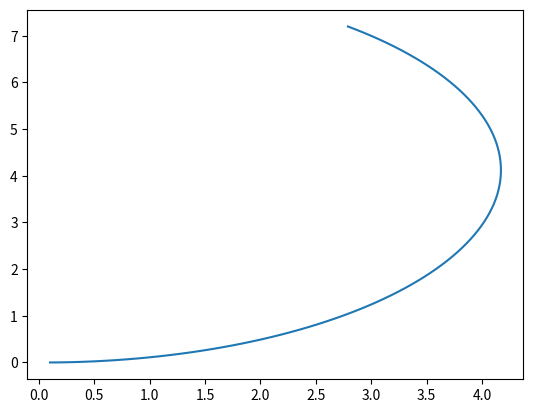

Reproduce this figure in Python.
import numpy as np
import matplotlib.pyplot as plt

# veichle Constants
wheel_dia= 0.5
chassis_length = 4
wheel_distance = 1.5
wheel_radius = wheel_dia/ 2

def state_dot(x, u):
    
    # writing a function for State-space model 
    
    w, alpha = u
    x_dot = np.array([
        w * np.cos(x[2]),
        w * np.sin(x[2]),
        w * np.tan(alpha) / wheel_distance
    ])
    return x_dot

def trajectory(x_i, y_i, phi_i, w, alpha, T):
    
    # function for calculating the trajectory
    
    dt = 0.1
    x = np.array([x_i, y_i, phi_i])
    u = np.array([w, alpha])
    xs, ys = [], []
    for i in range(int(T/dt)):
        x += state_dot(x, u) * dt
        xs.append(x[0])
        ys.append(x[1])
    return xs, ys
# taking arbitrary 
def main():
    # Initial pose
    x_i = 0.0
    y_i = 0.0
    phi_i = 0.0

    # Drive speed
    w = 1

    # Steering angle(change this to change the trajectory plot)
    alpha =20*np.pi/180

    # Duration
    T = 10

    #plot trajectory
    xs, ys = trajectory(x_i, y_i, phi_i, w, alpha, T)
    plt.plot(xs, ys)
    plt.show()

if __name__ == '__main__':
    main()
